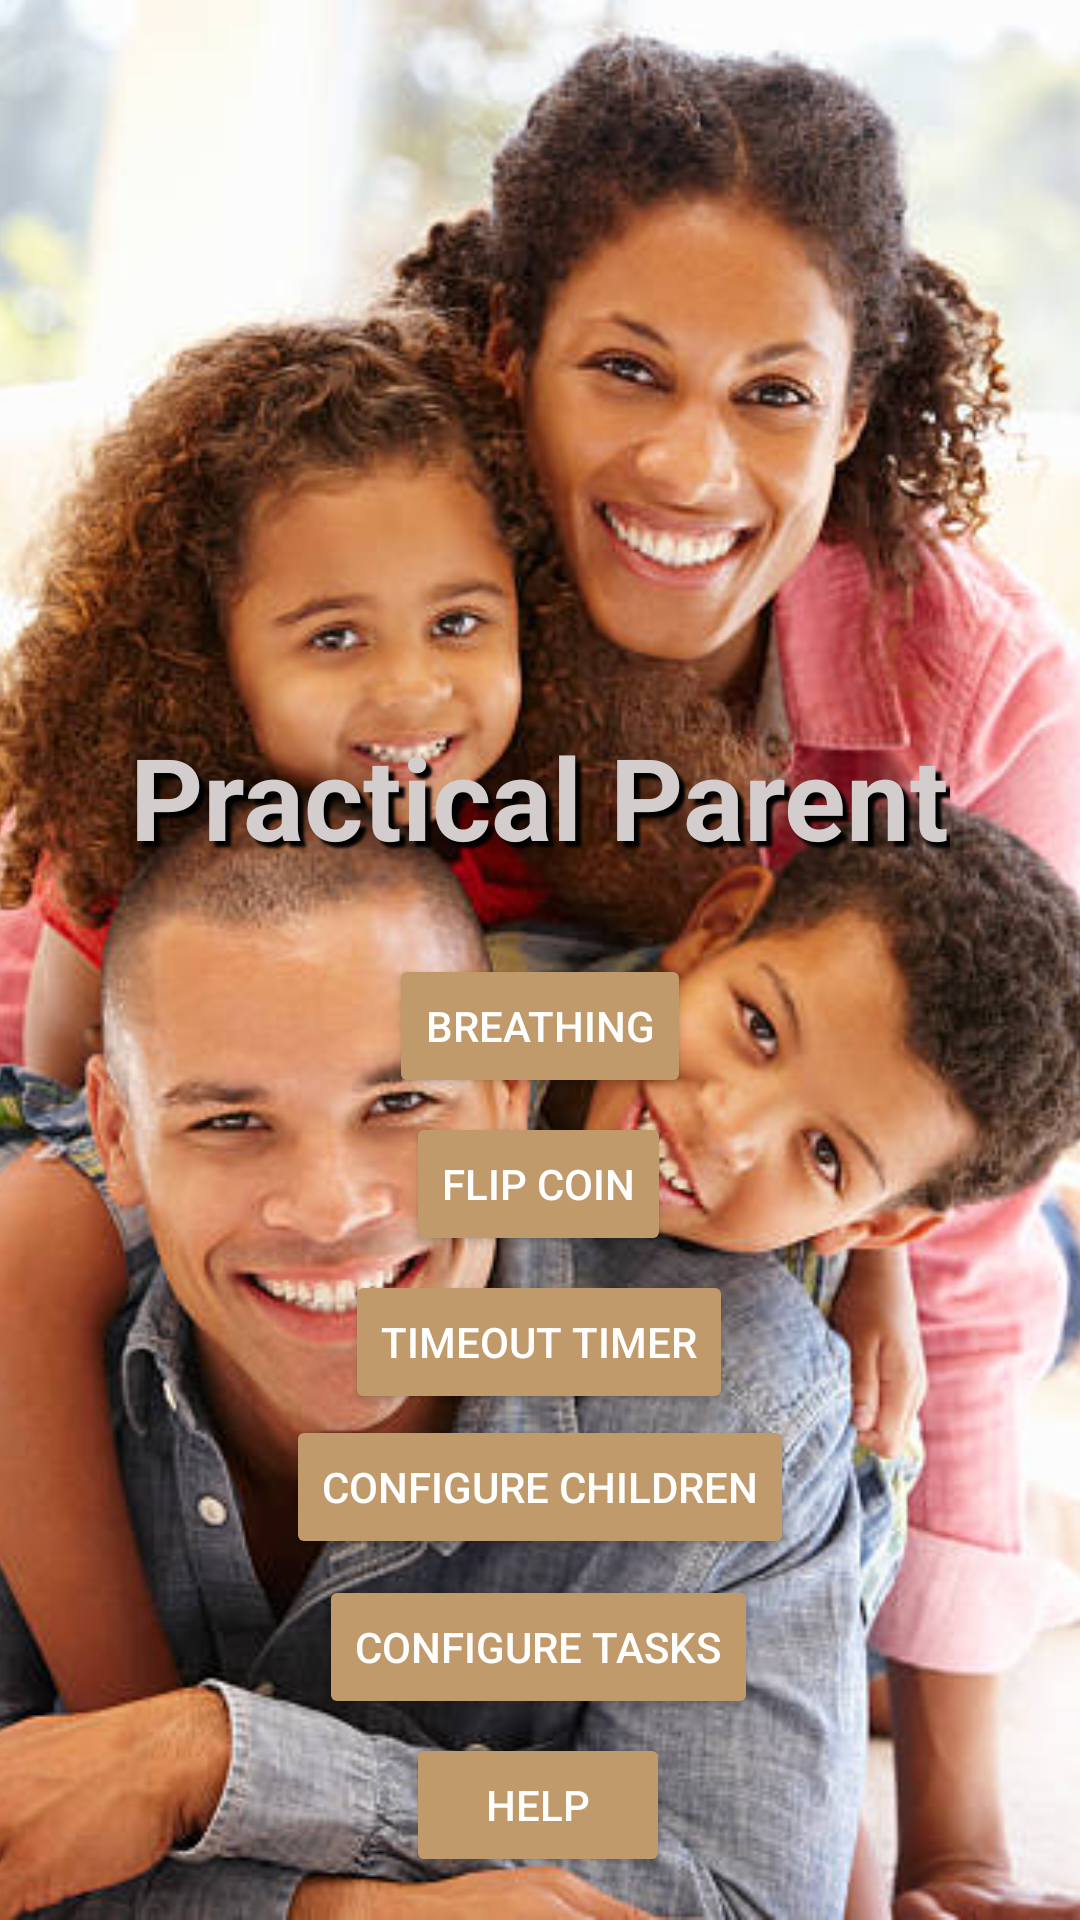

The Android layout XML behind this screen, and the referenced resources:
<!-- AndroidManifest.xml: application theme Theme.ParentApp -->
<!-- res/layout/content_main.xml -->
<androidx.constraintlayout.widget.ConstraintLayout xmlns:android="http://schemas.android.com/apk/res/android"
    xmlns:app="http://schemas.android.com/apk/res-auto"
    android:layout_width="match_parent"
    android:layout_height="match_parent"
    app:layout_behavior="@string/appbar_scrolling_view_behavior">

    <Button
        android:id="@+id/flipCoin"
        android:layout_width="wrap_content"
        android:layout_height="wrap_content"
        android:backgroundTint="@color/button_color"
        android:text="@string/flip_coin"
        android:textColor="@color/white"
        app:layout_constraintBottom_toBottomOf="@+id/bgMainMenu"
        app:layout_constraintEnd_toEndOf="parent"
        app:layout_constraintHorizontal_bias="0.498"
        app:layout_constraintStart_toStartOf="parent"
        app:layout_constraintTop_toTopOf="@+id/bgMainMenu"
        app:layout_constraintVertical_bias="0.626" />

    <Button
        android:id="@+id/timeoutTimer"
        android:layout_width="wrap_content"
        android:layout_height="wrap_content"
        android:backgroundTint="@color/button_color"
        android:text="@string/timeout_timer"
        android:textColor="@color/white"
        app:layout_constraintBottom_toBottomOf="parent"
        app:layout_constraintEnd_toEndOf="parent"
        app:layout_constraintHorizontal_bias="0.498"
        app:layout_constraintStart_toStartOf="parent"
        app:layout_constraintTop_toTopOf="parent"
        app:layout_constraintVertical_bias="0.715" />

    <Button
        android:id="@+id/breahingApp"
        android:layout_width="wrap_content"
        android:layout_height="wrap_content"
        android:backgroundTint="@color/button_color"
        android:text="@string/breathing"
        android:textColor="@color/white"
        app:layout_constraintBottom_toBottomOf="parent"
        app:layout_constraintEnd_toEndOf="parent"
        app:layout_constraintStart_toStartOf="parent"
        app:layout_constraintTop_toTopOf="parent"
        app:layout_constraintVertical_bias="0.537" />

    <Button
        android:id="@+id/configureChildren"
        android:layout_width="wrap_content"
        android:layout_height="wrap_content"
        android:backgroundTint="@color/button_color"
        android:text="@string/configure_children"
        android:textColor="@color/white"
        app:layout_constraintBottom_toBottomOf="parent"
        app:layout_constraintEnd_toEndOf="parent"
        app:layout_constraintStart_toStartOf="parent"
        app:layout_constraintTop_toTopOf="parent"
        app:layout_constraintVertical_bias="0.797" />

    <Button
        android:id="@+id/configureTasks"
        android:layout_width="wrap_content"
        android:layout_height="wrap_content"
        android:backgroundTint="@color/button_color"
        android:text="@string/configure_tasks"
        android:textColor="@color/white"
        app:layout_constraintBottom_toBottomOf="parent"
        app:layout_constraintEnd_toEndOf="parent"
        app:layout_constraintHorizontal_bias="0.498"
        app:layout_constraintStart_toStartOf="parent"
        app:layout_constraintTop_toTopOf="parent"
        app:layout_constraintVertical_bias="0.887" />

    <Button
        android:id="@+id/help"
        android:layout_width="wrap_content"
        android:layout_height="wrap_content"

        android:backgroundTint="@color/button_color"
        android:text="@string/help"
        android:textColor="@color/white"
        app:layout_constraintBottom_toBottomOf="parent"
        app:layout_constraintEnd_toEndOf="parent"
        app:layout_constraintHorizontal_bias="0.498"
        app:layout_constraintStart_toStartOf="parent"
        app:layout_constraintTop_toTopOf="parent"
        app:layout_constraintVertical_bias="0.976" />

    <ImageView
        android:id="@+id/bgMainMenu"
        android:layout_width="fill_parent"
        android:layout_height="fill_parent"
        android:contentDescription="@string/happy_family_picture"
        android:scaleType="centerCrop"
        android:src="@drawable/background"
        app:layout_constraintEnd_toEndOf="parent"
        app:layout_constraintHorizontal_bias="1.0"
        app:layout_constraintStart_toStartOf="parent"
        app:layout_constraintTop_toTopOf="parent" />

    <TextView
        android:id="@+id/textView"
        android:layout_width="wrap_content"
        android:layout_height="wrap_content"
        android:layout_marginTop="240dp"
        android:shadowColor="#000000"
        android:shadowDx="6.0"
        android:shadowDy="6.0"
        android:shadowRadius="2.0"
        android:text="@string/practical_parent"
        android:textColor="@color/title_color"
        android:textSize="38sp"
        android:textStyle="bold"
        app:layout_constraintEnd_toEndOf="parent"
        app:layout_constraintStart_toStartOf="parent"
        app:layout_constraintTop_toTopOf="@+id/bgMainMenu" />
</androidx.constraintlayout.widget.ConstraintLayout>
<!-- resources referenced by this layout -->
<resources>
  <color name="button_color">#C19A6B</color>
  <color name="title_color">#D4CDCD</color>
  <color name="white">#FFFFFFFF</color>
  <!-- drawable background: png bitmap (drawable, 614959 bytes) -->
  <string name="breathing">Breathing</string>
  <string name="configure_children">Configure Children</string>
  <string name="configure_tasks">Configure Tasks</string>
  <string name="flip_coin">Flip Coin</string>
  <string name="happy_family_picture">happy_family_picture</string>
  <string name="help">help</string>
  <string name="practical_parent">Practical Parent</string>
  <string name="timeout_timer">Timeout Timer</string>
  <style name="Theme.ParentApp" parent="Theme.AppCompat.Light.DarkActionBar">
          
          <item name="colorPrimary">@color/purple_500</item>
          <item name="colorPrimaryDark">@color/purple_700</item>
          <item name="colorAccent">@color/teal_200</item>
          
      </style>
  <color name="purple_500">#FF6200EE</color>
  <color name="purple_700">#FF3700B3</color>
  <color name="teal_200">#FF03DAC5</color>
</resources>
